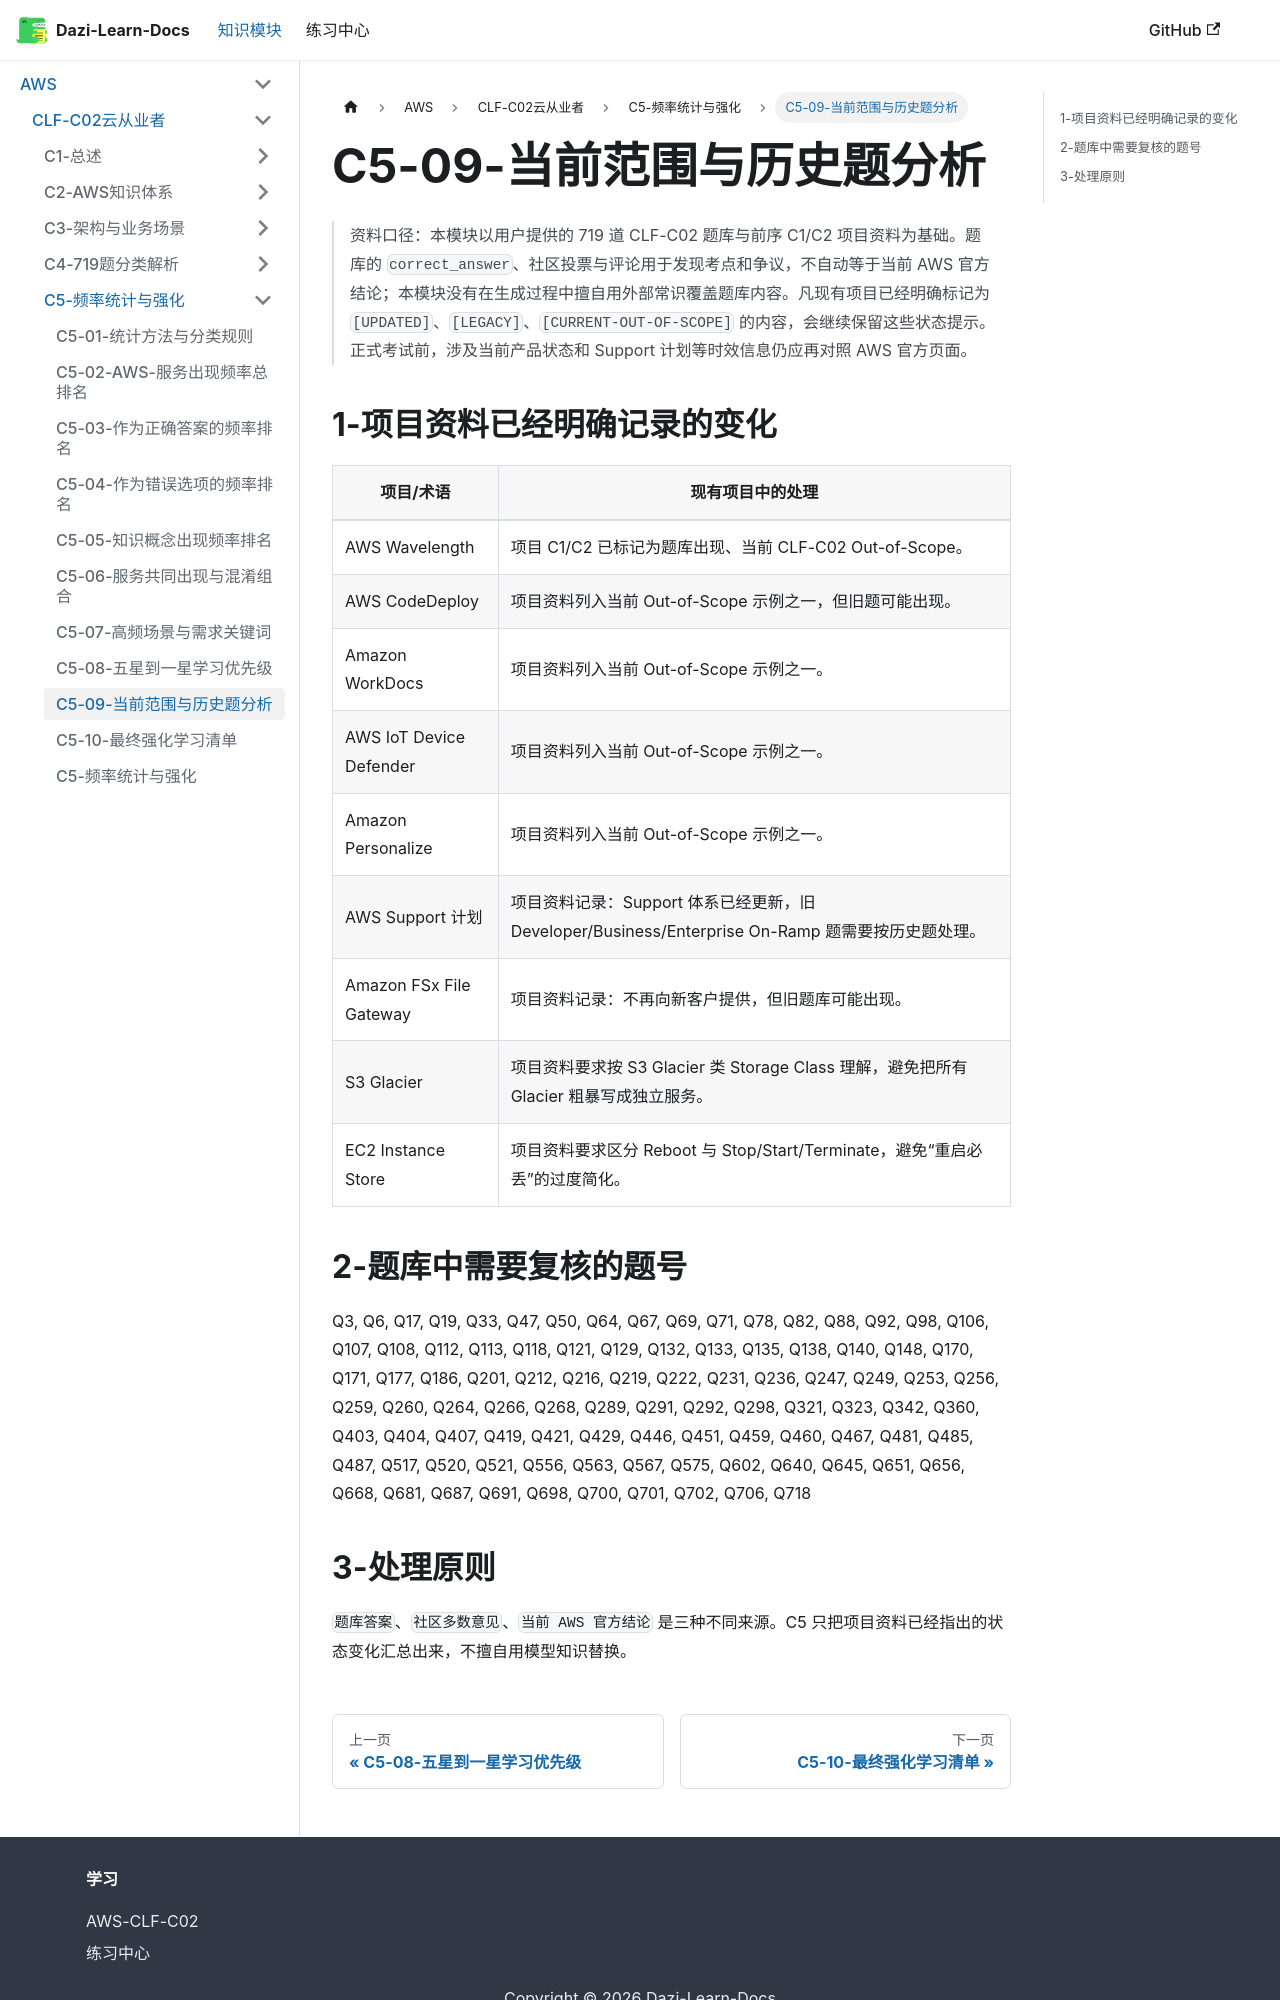

repository: weizhiqimail/dazi-learn-docs · page: docs/aws/clf-c02/C5-频率统计与强化/C5-09-当前范围与历史题分析.html · generator: docusaurus

# C5-09-当前范围与历史题分析

> 资料口径：本模块以用户提供的 719 道 CLF-C02 题库与前序 C1/C2 项目资料为基础。题库的 `correct_answer`、社区投票与评论用于发现考点和争议，不自动等于当前 AWS 官方结论；本模块没有在生成过程中擅自用外部常识覆盖题库内容。凡现有项目已经明确标记为 `[UPDATED]`、`[LEGACY]`、`[CURRENT-OUT-OF-SCOPE]` 的内容，会继续保留这些状态提示。正式考试前，涉及当前产品状态和 Support 计划等时效信息仍应再对照 AWS 官方页面。

## 1-项目资料已经明确记录的变化

| 项目/术语 | 现有项目中的处理 |
|---|---|
| AWS Wavelength | 项目 C1/C2 已标记为题库出现、当前 CLF-C02 Out-of-Scope。 |
| AWS CodeDeploy | 项目资料列入当前 Out-of-Scope 示例之一，但旧题可能出现。 |
| Amazon WorkDocs | 项目资料列入当前 Out-of-Scope 示例之一。 |
| AWS IoT Device Defender | 项目资料列入当前 Out-of-Scope 示例之一。 |
| Amazon Personalize | 项目资料列入当前 Out-of-Scope 示例之一。 |
| AWS Support 计划 | 项目资料记录：Support 体系已经更新，旧 Developer/Business/Enterprise On-Ramp 题需要按历史题处理。 |
| Amazon FSx File Gateway | 项目资料记录：不再向新客户提供，但旧题库可能出现。 |
| S3 Glacier | 项目资料要求按 S3 Glacier 类 Storage Class 理解，避免把所有 Glacier 粗暴写成独立服务。 |
| EC2 Instance Store | 项目资料要求区分 Reboot 与 Stop/Start/Terminate，避免“重启必丢”的过度简化。 |

## 2-题库中需要复核的题号

Q3, Q6, Q17, Q19, Q33, Q47, Q50, Q64, Q67, Q69, Q71, Q78, Q82, Q88, Q92, Q98, Q106, Q107, Q108, Q112, Q113, Q118, Q121, Q129, Q132, Q133, Q135, Q138, Q140, Q148, Q170, Q171, Q177, Q186, Q201, Q212, Q216, Q219, Q222, Q231, Q236, Q247, Q249, Q253, Q256, Q259, Q260, Q264, Q266, Q268, Q289, Q291, Q292, Q298, Q321, Q323, Q342, Q360, Q403, Q404, Q407, Q419, Q421, Q429, Q446, Q451, Q459, Q460, Q467, Q481, Q485, Q487, Q517, Q520, Q521, Q556, Q563, Q567, Q575, Q602, Q640, Q645, Q651, Q656, Q668, Q681, Q687, Q691, Q698, Q700, Q701, Q702, Q706, Q718
